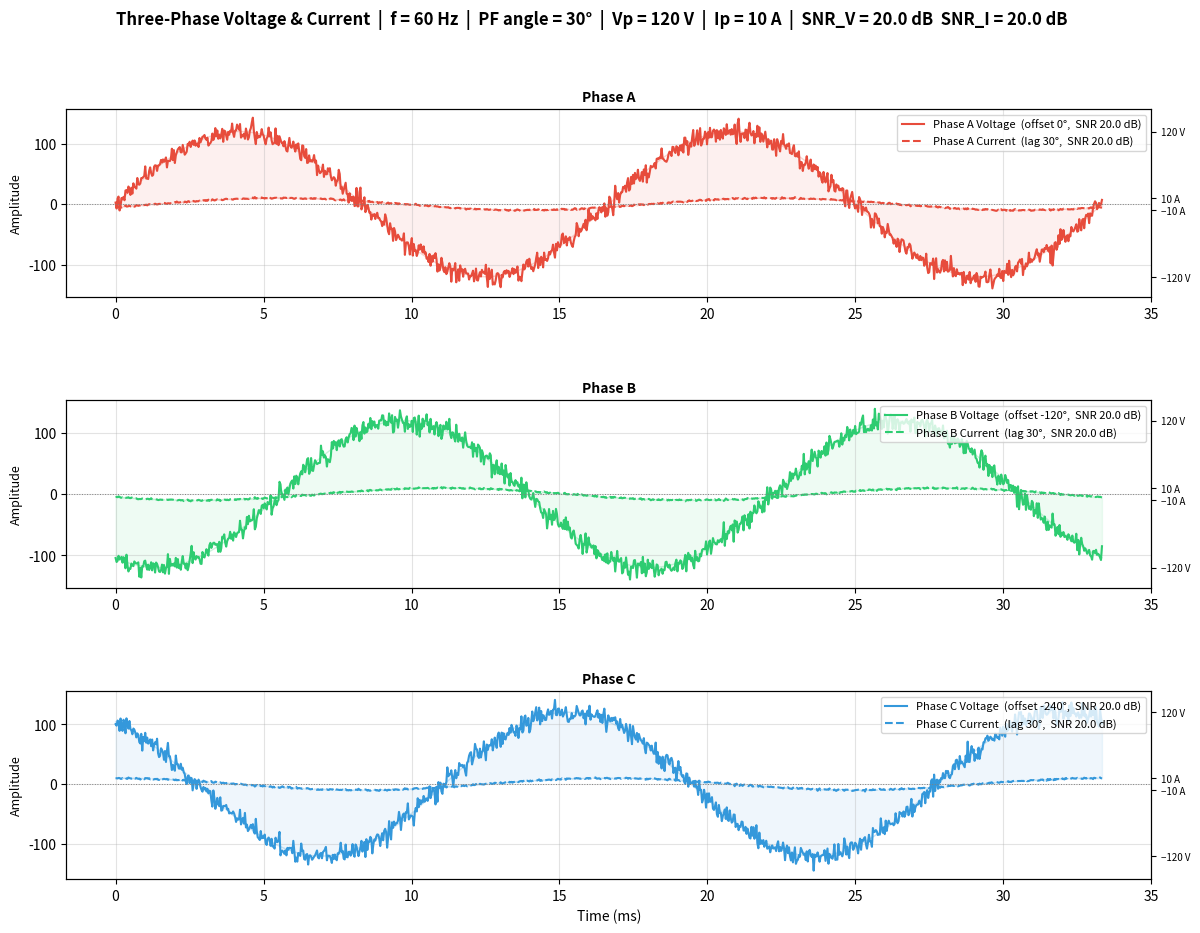

Write the Python code that produced this figure.
"""
Three-Phase Voltage and Current Plotter
Plots voltage and current waveforms with phase offsets for phases A, B, and C.

Gaussian white noise level is specified in decibels relative to the signal
RMS power (SNR in dB).  A higher SNR_DB means less noise.

  SNR (dB) = 10 * log10( P_signal / P_noise )
  => noise_std = signal_rms / 10^(SNR_dB / 20)

For a pure sine of amplitude A:  RMS = A / sqrt(2)
"""

import numpy as np
import matplotlib.pyplot as plt
import matplotlib.gridspec as gridspec


# ── Simulation parameters ─────────────────────────────────────────────────────
FREQUENCY = 60          # Hz
AMPLITUDE_V = 120       # Peak voltage  (V)
AMPLITUDE_I = 10        # Peak current  (A)
POWER_FACTOR_ANGLE = 30 # Degrees current lags voltage (power-factor angle)
CYCLES = 2              # Number of cycles to display
SAMPLES = 1000          # Points per plot

# ── Noise parameters (dB) ─────────────────────────────────────────────────────
SNR_DB_V   = 20.0       # Voltage SNR in dB  (e.g. 20 dB ≈ 10:1 amplitude ratio)
SNR_DB_I   = 20.0       # Current SNR in dB
NOISE_SEED = 42         # Random seed for reproducibility (set to None for random)


# ── Helpers ───────────────────────────────────────────────────────────────────
def snr_db_to_noise_std(amplitude, snr_db):
    """
    Convert an SNR expressed in dB to a noise standard deviation.

    Parameters
    ----------
    amplitude : float
        Peak amplitude of the sinusoidal signal.
    snr_db : float
        Desired signal-to-noise ratio in dB.
            SNR_dB = 20 * log10(A_rms / sigma_noise)
        =>  sigma_noise = A_rms / 10^(SNR_DBL / 20)

    Returns
    -------
    float
        Standard deviation of the Gaussian noise to add.
    """
    signal_rms = amplitude / np.sqrt(2)          # RMS of a pure sine
    noise_std  = signal_rms / (10 ** (snr_db / 20.0))
    return noise_std


# ── Derived noise std devs ────────────────────────────────────────────────────
NOISE_STD_V = snr_db_to_noise_std(AMPLITUDE_V, SNR_DB_V)
NOISE_STD_I = snr_db_to_noise_std(AMPLITUDE_I, SNR_DB_I)

print(f"SNR_V = {SNR_DB_V} dB  =>  noise σ_V = {NOISE_STD_V:.4f} V")
print(f"SNR_I = {SNR_DB_I} dB  =>  noise σ_I = {NOISE_STD_I:.4f} A")


# ── Time axis ─────────────────────────────────────────────────────────────────
T = 1 / FREQUENCY
t = np.linspace(0, CYCLES * T, SAMPLES)
omega = 2 * np.pi * FREQUENCY   # Angular frequency (rad/s)

rng = np.random.default_rng(NOISE_SEED)


# ── Phase offsets ─────────────────────────────────────────────────────────────
phase_offsets_deg = {"A": 0, "B": -120, "C": -240}
phase_colors      = {"A": "#e74c3c",   # red
                     "B": "#2ecc71",   # green
                     "C": "#3498db"}   # blue
pf_rad = np.deg2rad(POWER_FACTOR_ANGLE)


def waveform(amplitude, offset_deg, extra_lag_rad=0.0):
    """Return a clean sinusoidal waveform array."""
    theta = np.deg2rad(offset_deg)
    return amplitude * np.sin(omega * t + theta - extra_lag_rad)


def add_noise(signal, std):
    """Add Gaussian white noise with the given standard deviation."""
    return signal + rng.normal(loc=0.0, scale=std, size=signal.shape)

# ── Build waveforms ─────────────���─────────────────────────────────────────────
voltages_clean = {ph: waveform(AMPLITUDE_V, off)         for ph, off in phase_offsets_deg.items()}
currents_clean = {ph: waveform(AMPLITUDE_I, off, pf_rad) for ph, off in phase_offsets_deg.items()}

voltages = {ph: add_noise(voltages_clean[ph], NOISE_STD_V) for ph in phase_offsets_deg}
currents = {ph: add_noise(currents_clean[ph], NOISE_STD_I) for ph in phase_offsets_deg}
t_ms = t * 1e3   # convert to milliseconds for the x-axis


# ── Plot ──────────────────────────────────────────────────────────────────────
fig = plt.figure(figsize=(14, 10))
fig.suptitle(
    f"Three-Phase Voltage & Current  |  "
    f"f = {FREQUENCY} Hz  |  "
    f"PF angle = {POWER_FACTOR_ANGLE}°  |  "
    f"Vp = {AMPLITUDE_V} V  |  Ip = {AMPLITUDE_I} A  |  "
    f"SNR_V = {SNR_DB_V} dB  SNR_I = {SNR_DB_I} dB",
    fontsize=12, fontweight="bold"
)

gs = gridspec.GridSpec(3, 1, hspace=0.55)

for idx, phase in enumerate(("A", "B", "C")):
    ax = fig.add_subplot(gs[idx])
    color = phase_colors[phase]
    offset = phase_offsets_deg[phase]

    # Clean reference (faint) behind noisy waveform
    ax.plot(t_ms, voltages_clean[phase],
            color=color, linewidth=1.0, alpha=0.25, zorder=1)
    ax.plot(t_ms, voltages[phase],
            color=color, linewidth=1.5, zorder=2,
            label=f"Phase {phase} Voltage  (offset {offset}°,  SNR {SNR_DB_V} dB)")

    ax.plot(t_ms, currents_clean[phase],
            color=color, linewidth=1.0, alpha=0.25, linestyle="--", zorder=1)
    ax.plot(t_ms, currents[phase],
            color=color, linewidth=1.5, linestyle="--", zorder=2,
            label=f"Phase {phase} Current  (lag {POWER_FACTOR_ANGLE}°,  SNR {SNR_DB_I} dB)")

    # Shade between noisy voltage and current
    ax.fill_between(t_ms, voltages[phase], currents[phase],
                    alpha=0.08, color=color)

    ax.axhline(0, color="gray", linewidth=0.7, linestyle=":")
    ax.set_ylabel("Amplitude", fontsize=9)
    ax.set_title(f"Phase {phase}", fontsize=10, fontweight="bold")
    ax.legend(loc="upper right", fontsize=8)
    ax.grid(True, alpha=0.35)

    ax_right = ax.twinx()
    ax_right.set_ylim(ax.get_ylim())
    ax_right.set_yticks([AMPLITUDE_V, -AMPLITUDE_V, AMPLITUDE_I, -AMPLITUDE_I])
    ax_right.set_yticklabels(
        [f"{AMPLITUDE_V} V", f"−{AMPLITUDE_V} V",
         f"{AMPLITUDE_I} A", f"−{AMPLITUDE_I} A"],
        fontsize=7
    )

ax.set_xlabel("Time (ms)", fontsize=10)

plt.savefig("three_phase_plot.png", dpi=150, bbox_inches="tight")
print("Plot saved to three_phase_plot.png")
plt.show()
